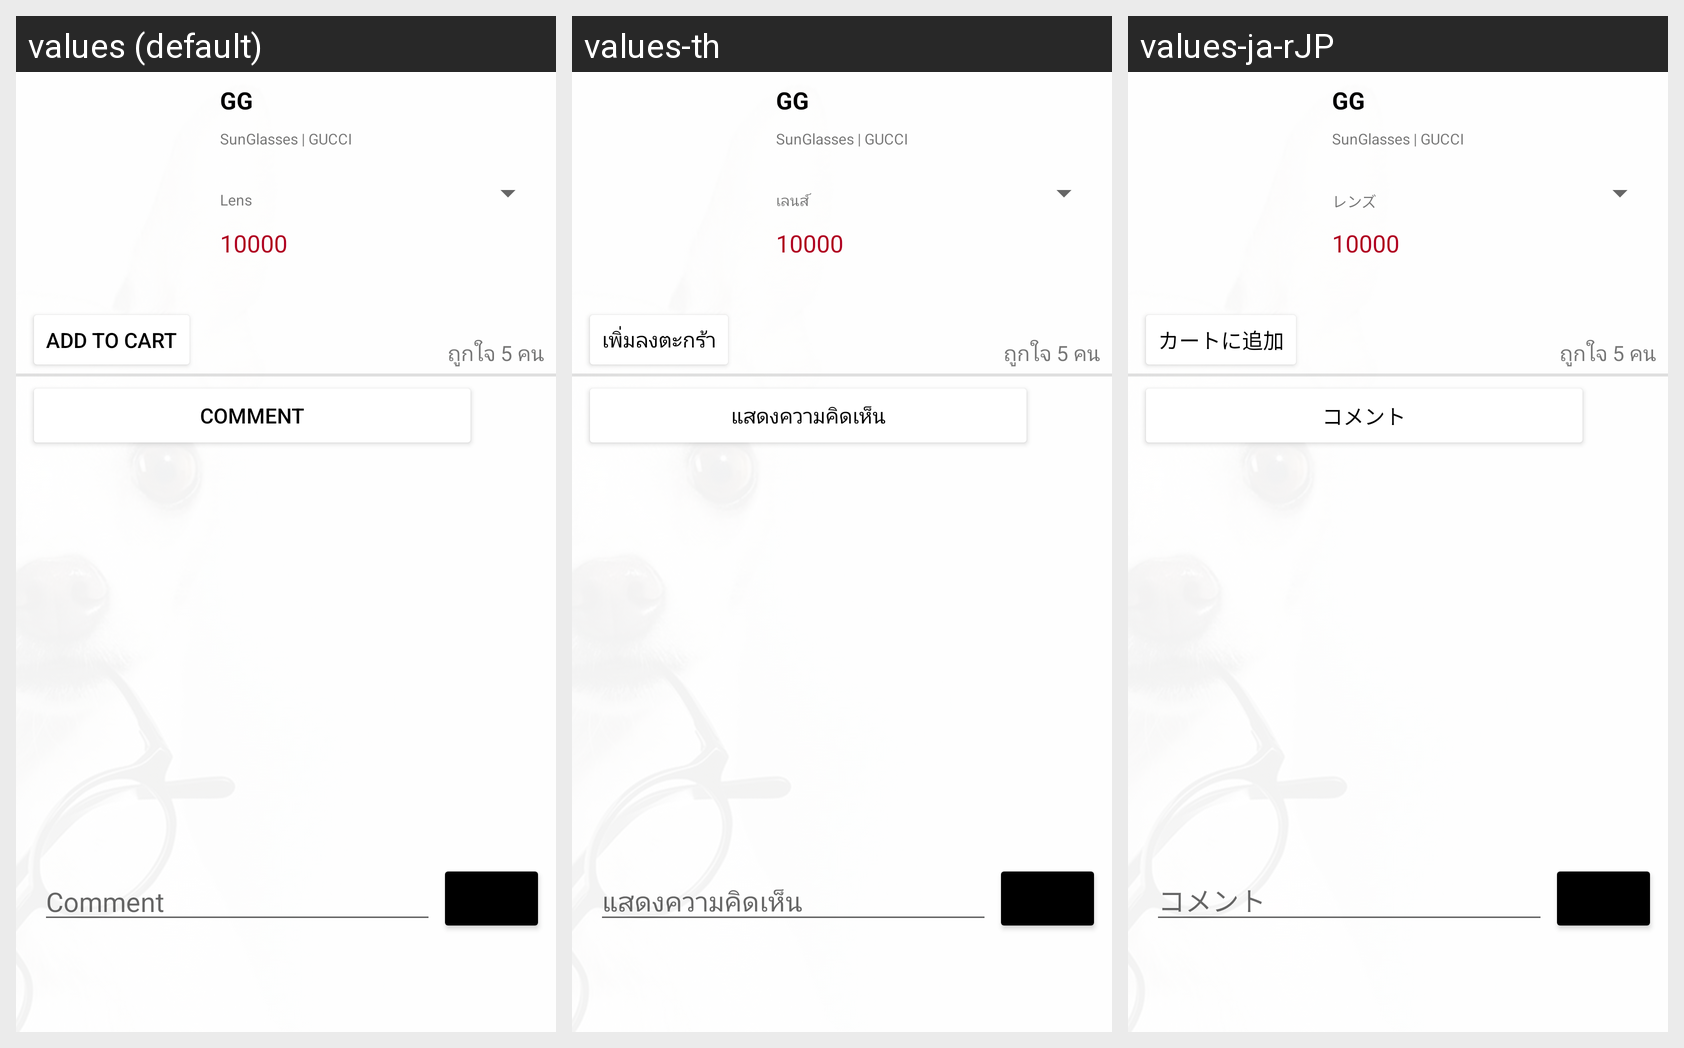

For this localized Android screen grid, give each drawn string resource with its value in every locale shown.
Android screen res/layout/fragment_shop_page2.xml rendered under 3 locales, left to right: values (default), values-th, values-ja-rJP. Device: Nexus 5 (rendered at 1080×1920; each locale shown at half size, 540×960, under a caption strip naming it); theme Theme.GOglasses.
Strings drawn on this screen, with the default value and each locale's value (text and hints the layout hard-codes, and strings that could not be matched under every locale, appear in the picture but are not listed):

Comment
  values: Comment
  values-th: แสดงความคิดเห็น
  values-ja-rJP: コメント

addtocart
  values: Add to Cart
  values-th: เพิ่มลงตะกร้า
  values-ja-rJP: カートに追加

Lens
  values: Lens
  values-th: เลนส์
  values-ja-rJP: レンズ
